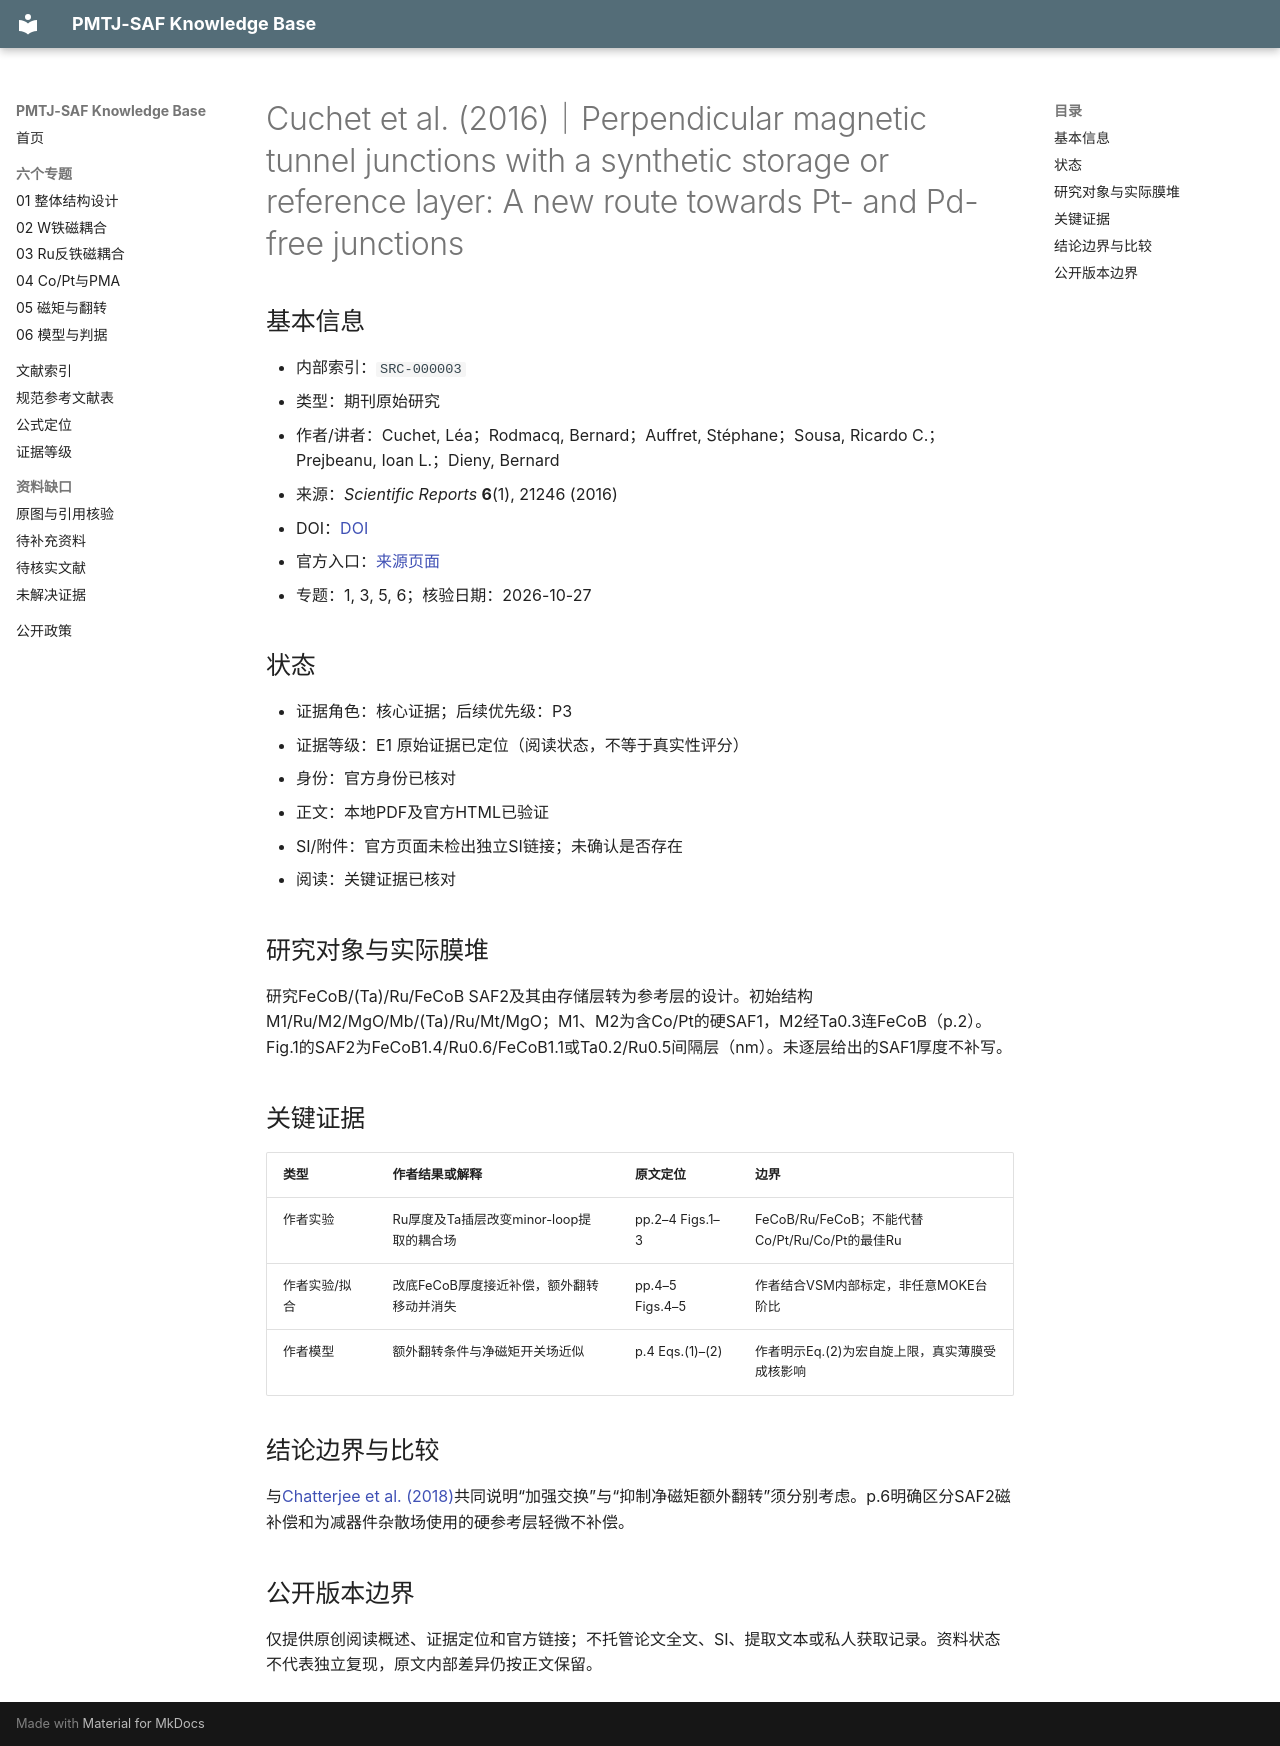

repository: Herr-Pig/pmtj-saf-knowledge-base · page: library/records/SRC-000003/index.html · generator: mkdocs

# Cuchet et al. (2016)｜Perpendicular magnetic tunnel junctions with a synthetic storage or reference layer: A new route towards Pt- and Pd-free junctions

## 基本信息
- 内部索引：`SRC-000003`
- 类型：期刊原始研究
- 作者/讲者：Cuchet, Léa；Rodmacq, Bernard；Auffret, Stéphane；Sousa, Ricardo C.；Prejbeanu, Ioan L.；Dieny, Bernard
- 来源：*Scientific Reports* **6**(1), 21246 (2016)
- DOI：[DOI](https://doi.org/10.1038/srep21246)
- 官方入口：[来源页面](https://www.nature.com/articles/srep21246)
- 专题：1, 3, 5, 6；核验日期：2026-10-27

## 状态
- 证据角色：核心证据；后续优先级：P3
- 证据等级：E1 原始证据已定位（阅读状态，不等于真实性评分）
- 身份：官方身份已核对
- 正文：本地PDF及官方HTML已验证
- SI/附件：官方页面未检出独立SI链接；未确认是否存在
- 阅读：关键证据已核对

## 研究对象与实际膜堆
研究FeCoB/(Ta)/Ru/FeCoB SAF2及其由存储层转为参考层的设计。初始结构M1/Ru/M2/MgO/Mb/(Ta)/Ru/Mt/MgO；M1、M2为含Co/Pt的硬SAF1，M2经Ta0.3连FeCoB（p.2）。Fig.1的SAF2为FeCoB1.4/Ru0.6/FeCoB1.1或Ta0.2/Ru0.5间隔层（nm）。未逐层给出的SAF1厚度不补写。

## 关键证据
| 类型 | 作者结果或解释 | 原文定位 | 边界 |
|---|---|---|---|
| 作者实验 | Ru厚度及Ta插层改变minor-loop提取的耦合场 | pp.2–4 Figs.1–3 | FeCoB/Ru/FeCoB；不能代替Co/Pt/Ru/Co/Pt的最佳Ru |
| 作者实验/拟合 | 改底FeCoB厚度接近补偿，额外翻转移动并消失 | pp.4–5 Figs.4–5 | 作者结合VSM内部标定，非任意MOKE台阶比 |
| 作者模型 | 额外翻转条件与净磁矩开关场近似 | p.4 Eqs.(1)–(2) | 作者明示Eq.(2)为宏自旋上限，真实薄膜受成核影响 |

## 结论边界与比较
与[Chatterjee et al. (2018)](SRC-000001.md)共同说明“加强交换”与“抑制净磁矩额外翻转”须分别考虑。p.6明确区分SAF2磁补偿和为减器件杂散场使用的硬参考层轻微不补偿。


## 公开版本边界

仅提供原创阅读概述、证据定位和官方链接；不托管论文全文、SI、提取文本或私人获取记录。资料状态不代表独立复现，原文内部差异仍按正文保留。
